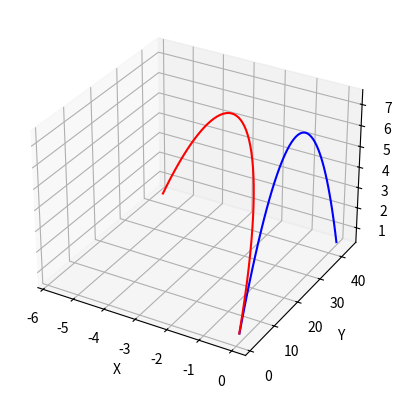

Here is the Python script that generated this plot:
import numpy as np
import matplotlib.pyplot as plt
from scipy.integrate import solve_ivp

def fun(t, y, proj):
    velocity = y[1::2]
    weight = proj.get_weight_force()
    drag = proj.get_drag_force(velocity)
    magnus = proj.get_magnus_force(velocity)
    a_res = (weight + drag + magnus) / proj.mass
    return [y[1], a_res[0], y[3], a_res[1], y[5], a_res[2]]

class Projectile:
    def __init__(self, t, theta, v0, grav):
        self.t = t
        self.theta = np.radians(theta)
        self.v0 = v0
        self.grav = grav

        self.y0 = [0., 0., 0., self.v0 * np.cos(self.theta), 0., self.v0 * np.sin(self.theta)]

        self.mass = 0.454
        self.drag_coef = 0.5
        self.magnus_coef = 1.0
        self.air_density = 1.2
        self.radius = 0.111
        self.area = np.pi * self.radius**2
        self.beta_drag = 0.5 * self.drag_coef * self.air_density * self.area
        self.beta_magnus = 0.5 * self.magnus_coef * self.air_density * self.area * self.radius

        self.wind = np.array([0., 0., 0.])
        self.angular_velocity = np.array([0., 0., 0.])

    def get_weight_force(self):
        return np.array([0., 0., -self.mass * self.grav])

    def get_drag_force(self, velocity):
        v_rel = velocity - self.wind
        return -self.beta_drag * np.linalg.norm(v_rel) * v_rel

    def get_magnus_force(self, velocity):
        v_rel = velocity - self.wind
        return self.beta_magnus * np.cross(self.angular_velocity, v_rel) 

    def set_wind(self, wind):
        self.wind = wind

    def set_angular_velocity(self, angular_velocity):
        self.angular_velocity = angular_velocity

    def get_projectile(self):
        ts = (self.t.min(), self.t.max())
        s = solve_ivp(fun, t_span=ts, y0=self.y0, method='DOP853', t_eval=self.t, args=(self,), atol=1.e-50, rtol=1.e-12)
        return s.y[0], s.y[2], s.y[4]

if __name__ == "__main__":

    t = np.linspace(0., 5., 100)
    theta = 30.0
    v0 = 30.0
    grav = 9.8

    p = Projectile(t, theta, v0, grav)
    p.set_wind(np.array([0., 5., 0.]))
    x1, y1, z1 = p.get_projectile()

    p.set_angular_velocity(np.array([0, 0, 2 * np.pi * 5]))
    x2, y2, z2 = p.get_projectile()
    
    ax = plt.figure().add_subplot(projection='3d')
    ax.plot(x1[z1>0], y1[z1>0], z1[z1>0], '-b')
    ax.plot(x2[z2>0], y2[z2>0], z2[z2>0], '-r')
    ax.set_xlabel('X')
    ax.set_ylabel('Y')
    ax.set_zlabel('Z')
    plt.show()








